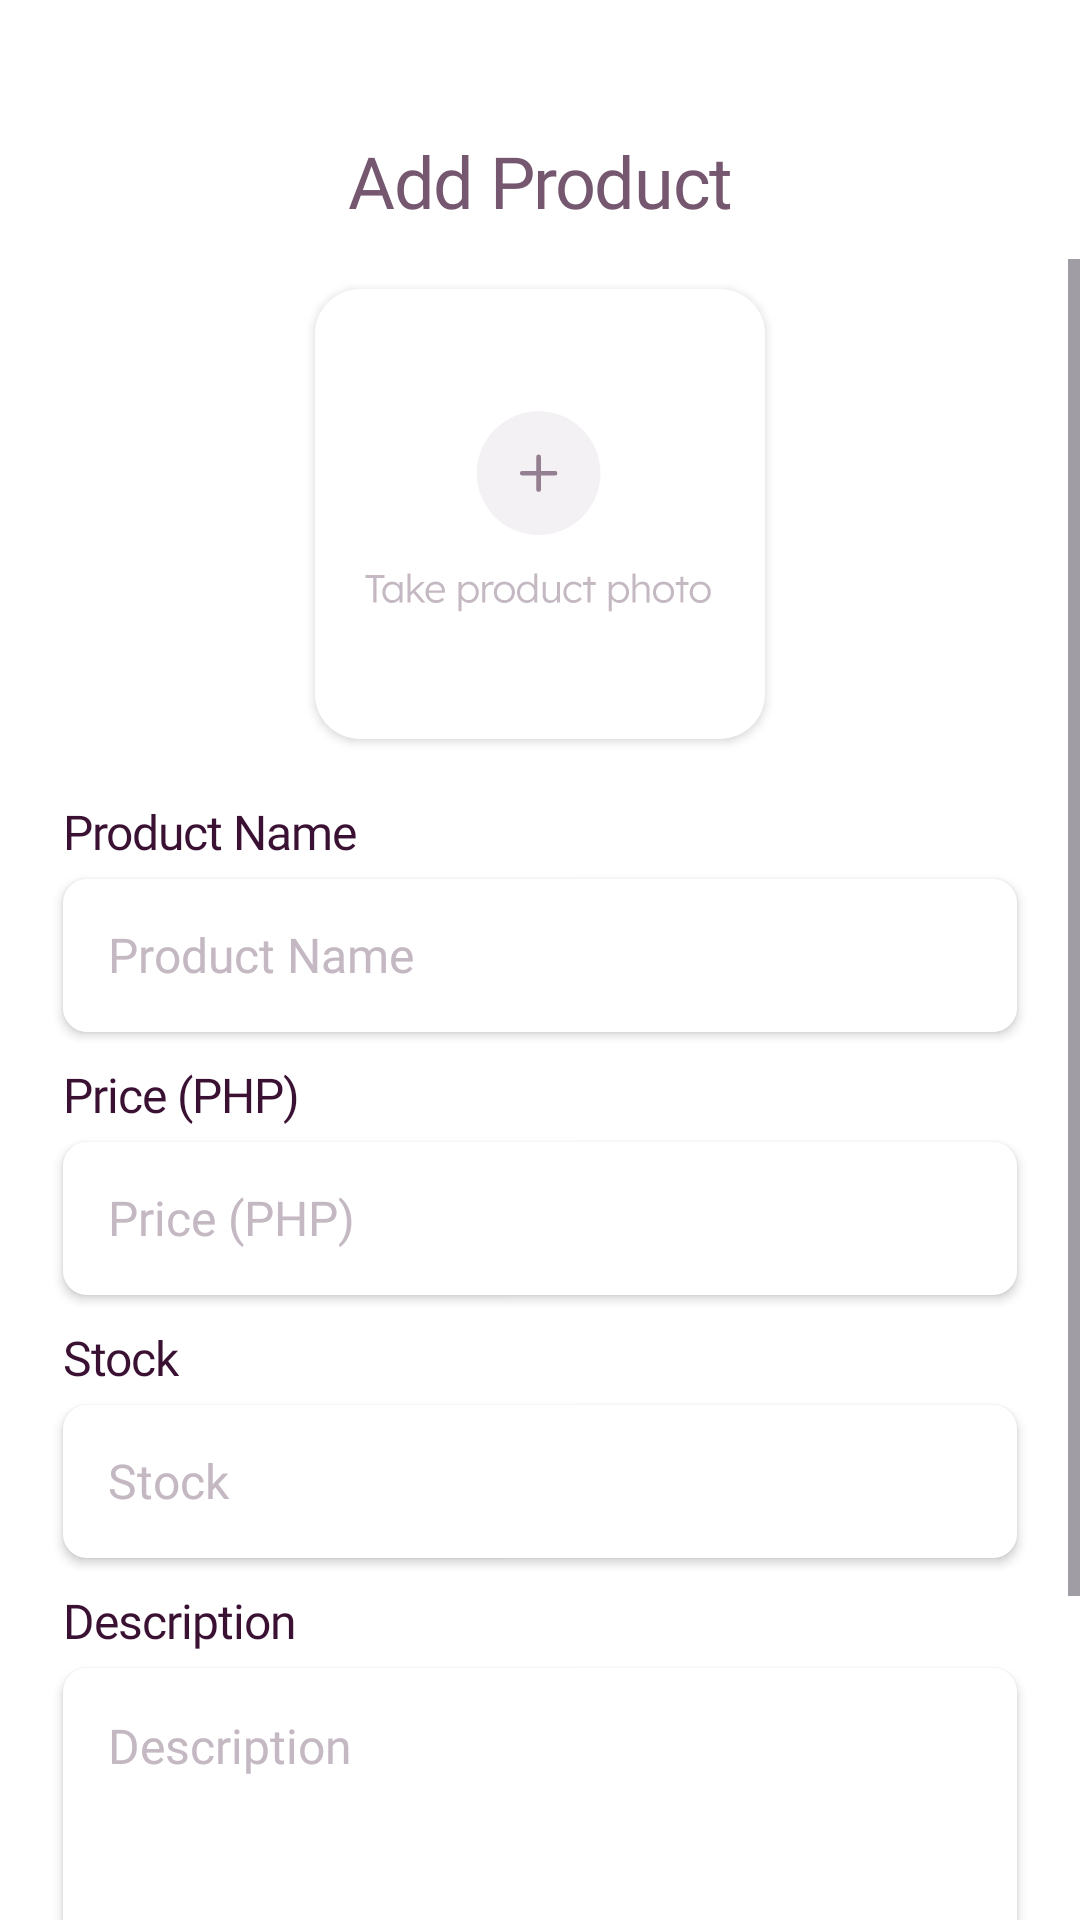

Layout XML and referenced resources for this Android screen:
<!-- AndroidManifest.xml: application theme Theme.MerchMob -->
<!-- res/layout/activity_add_product.xml -->
<?xml version="1.0" encoding="utf-8"?>
<androidx.constraintlayout.widget.ConstraintLayout xmlns:android="http://schemas.android.com/apk/res/android"
    xmlns:app="http://schemas.android.com/apk/res-auto"
    xmlns:tools="http://schemas.android.com/tools"
    android:id="@+id/bg"
    android:layout_width="match_parent"
    android:layout_height="match_parent"
    android:background="#FFFFFF"
    tools:context=".AddProduct">

    <TextView
        android:id="@+id/textView7"
        android:layout_width="wrap_content"
        android:layout_height="wrap_content"
        android:layout_marginTop="44dp"
        android:fontFamily="@font/lexend_medium"
        android:letterSpacing="-0.02"
        android:text="Add Product"
        android:textAlignment="center"
        android:textColor="#755870"
        android:textSize="24sp"
        app:layout_constraintEnd_toEndOf="parent"
        app:layout_constraintStart_toStartOf="parent"
        app:layout_constraintTop_toTopOf="parent" />

    <ImageButton
        android:id="@+id/apBackButton"
        android:layout_width="54dp"
        android:layout_height="54dp"
        android:layout_marginStart="20dp"
        android:background="#FFFFFF"
        app:layout_constraintBottom_toBottomOf="@+id/textView7"
        app:layout_constraintStart_toStartOf="parent"
        app:layout_constraintTop_toTopOf="@+id/textView7"
        app:srcCompat="@drawable/back_icon"
        tools:ignore="SpeakableTextPresentCheck" />

    <ScrollView
        android:layout_width="match_parent"
        android:layout_height="0dp"
        android:layout_marginTop="10dp"
        app:layout_constraintBottom_toBottomOf="parent"
        app:layout_constraintTop_toBottomOf="@+id/textView7">

        <androidx.constraintlayout.widget.ConstraintLayout
            android:layout_width="match_parent"
            android:layout_height="wrap_content"
            android:paddingBottom="40dp">

            <com.google.android.material.imageview.ShapeableImageView
                android:id="@+id/apImageView"
                android:layout_width="150dp"
                android:layout_height="150dp"
                android:layout_marginTop="10dp"
                android:background="@drawable/edittext_background"
                android:elevation="2dp"
                android:scaleType="centerCrop"
                app:layout_constraintEnd_toEndOf="parent"
                app:layout_constraintStart_toStartOf="parent"
                app:layout_constraintTop_toTopOf="parent"
                app:shapeAppearanceOverlay="@style/RoundedCorners"
                app:srcCompat="@drawable/add_product_photo" />

            <TextView
                android:id="@+id/textView14"
                android:layout_width="wrap_content"
                android:layout_height="wrap_content"
                android:layout_marginTop="20dp"
                android:fontFamily="@font/lexend_medium"
                android:letterSpacing="-0.02"
                android:text="Product Name"
                android:textColor="#3A1133"
                android:textSize="16sp"
                app:layout_constraintStart_toStartOf="@+id/apProductName"
                app:layout_constraintTop_toBottomOf="@+id/apImageView" />

            <EditText
                android:id="@+id/apProductName"
                android:layout_width="318dp"
                android:layout_height="51dp"
                android:layout_marginTop="5dp"
                android:background="@drawable/edittext_background"
                android:elevation="2dp"
                android:ems="10"
                android:fontFamily="@font/lexend_light"
                android:hint="Product Name"
                android:inputType="text"
                android:padding="15dp"
                android:textColor="#3A1133"
                android:textColorHint="#C4B8C2"
                android:textSize="16sp"
                app:layout_constraintEnd_toEndOf="parent"
                app:layout_constraintStart_toStartOf="parent"
                app:layout_constraintTop_toBottomOf="@+id/textView14" />

            <TextView
                android:id="@+id/textView15"
                android:layout_width="wrap_content"
                android:layout_height="wrap_content"
                android:layout_marginTop="10dp"
                android:fontFamily="@font/lexend_medium"
                android:letterSpacing="-0.02"
                android:text="Price (PHP)"
                android:textColor="#3A1133"
                android:textSize="16sp"
                app:layout_constraintStart_toStartOf="@+id/apPrice"
                app:layout_constraintTop_toBottomOf="@+id/apProductName" />

            <EditText
                android:id="@+id/apPrice"
                android:layout_width="318dp"
                android:layout_height="51dp"
                android:layout_marginTop="5dp"
                android:background="@drawable/edittext_background"
                android:elevation="2dp"
                android:ems="10"
                android:fontFamily="@font/lexend_light"
                android:hint="Price (PHP)"
                android:inputType="numberDecimal"
                android:padding="15dp"
                android:textColor="#3A1133"
                android:textColorHint="#C4B8C2"
                android:textSize="16sp"
                app:layout_constraintEnd_toEndOf="parent"
                app:layout_constraintStart_toStartOf="parent"
                app:layout_constraintTop_toBottomOf="@+id/textView15" />

            <TextView
                android:id="@+id/textView16"
                android:layout_width="wrap_content"
                android:layout_height="wrap_content"
                android:layout_marginTop="10dp"
                android:fontFamily="@font/lexend_medium"
                android:letterSpacing="-0.02"
                android:text="Stock"
                android:textColor="#3A1133"
                android:textSize="16sp"
                app:layout_constraintStart_toStartOf="@+id/apStock"
                app:layout_constraintTop_toBottomOf="@+id/apPrice" />

            <EditText
                android:id="@+id/apStock"
                android:layout_width="318dp"
                android:layout_height="51dp"
                android:layout_marginTop="5dp"
                android:background="@drawable/edittext_background"
                android:elevation="2dp"
                android:ems="10"
                android:fontFamily="@font/lexend_light"
                android:hint="Stock"
                android:inputType="number"
                android:padding="15dp"
                android:textColor="#3A1133"
                android:textColorHint="#C4B8C2"
                android:textSize="16sp"
                app:layout_constraintEnd_toEndOf="parent"
                app:layout_constraintStart_toStartOf="parent"
                app:layout_constraintTop_toBottomOf="@+id/textView16" />

            <TextView
                android:id="@+id/textView17"
                android:layout_width="wrap_content"
                android:layout_height="wrap_content"
                android:layout_marginTop="10dp"
                android:fontFamily="@font/lexend_medium"
                android:letterSpacing="-0.02"
                android:text="Description"
                android:textColor="#3A1133"
                android:textSize="16sp"
                app:layout_constraintStart_toStartOf="@+id/apDescription"
                app:layout_constraintTop_toBottomOf="@+id/apStock" />

            <EditText
                android:id="@+id/apDescription"
                android:layout_width="318dp"
                android:layout_height="100dp"
                android:layout_marginTop="5dp"
                android:background="@drawable/edittext_background"
                android:elevation="2dp"
                android:ems="10"
                android:fontFamily="@font/lexend_light"
                android:gravity="top"
                android:hint="Description"
                android:inputType="textMultiLine"
                android:padding="15dp"
                android:textColor="#3A1133"
                android:textColorHint="#C4B8C2"
                android:textSize="16sp"
                app:layout_constraintEnd_toEndOf="parent"
                app:layout_constraintStart_toStartOf="parent"
                app:layout_constraintTop_toBottomOf="@+id/textView17" />

            <androidx.appcompat.widget.AppCompatButton
                android:id="@+id/apAddButton"
                style="@style/Widget.AppCompat.Button"
                android:layout_width="192dp"
                android:layout_height="48dp"
                android:layout_marginTop="30dp"
                android:background="@drawable/button_background"
                android:fontFamily="@font/lexend_regular"
                android:text="Add Product"
                android:textAllCaps="false"
                android:textColor="#FFFFFF"
                android:textSize="16sp"
                app:layout_constraintEnd_toEndOf="parent"
                app:layout_constraintStart_toStartOf="parent"
                app:layout_constraintTop_toBottomOf="@+id/apDescription" />

        </androidx.constraintlayout.widget.ConstraintLayout>
    </ScrollView>

</androidx.constraintlayout.widget.ConstraintLayout>
<!-- resources referenced by this layout -->
<resources>
  <!-- drawable add_product_photo: vector/xml drawable (drawable, 12908 chars, omitted) -->
  <!-- drawable button_background (drawable) -->
  <?xml version="1.0" encoding="utf-8"?>
  <shape xmlns:android="http://schemas.android.com/apk/res/android"
      android:shape="rectangle" android:padding="10dp">
      
      <solid android:color="#FA5213"/>
      <corners android:radius="30dp"/>
  </shape>
  <!-- drawable edittext_background (drawable) -->
  <?xml version="1.0" encoding="utf-8"?>
  <shape xmlns:android="http://schemas.android.com/apk/res/android">
      <solid android:color="@color/white"/>
  
      <corners android:bottomRightRadius="8dp" android:bottomLeftRadius="8dp"
          android:topLeftRadius="8dp" android:topRightRadius="8dp"/>
  </shape>
  <style name="RoundedCorners">
          <item name="cornerSize">15dp</item>
      </style>
  <style name="Theme.MerchMob" parent="Base.Theme.MerchMob" />
  <style name="Base.Theme.MerchMob" parent="Theme.Material3.DayNight.NoActionBar">
          
          
      </style>
  <!-- not gathered from this repository: default colours our renderer supplied (Android Studio template values) -->
  <color name="white">#FFFFFFFF</color>
</resources>
